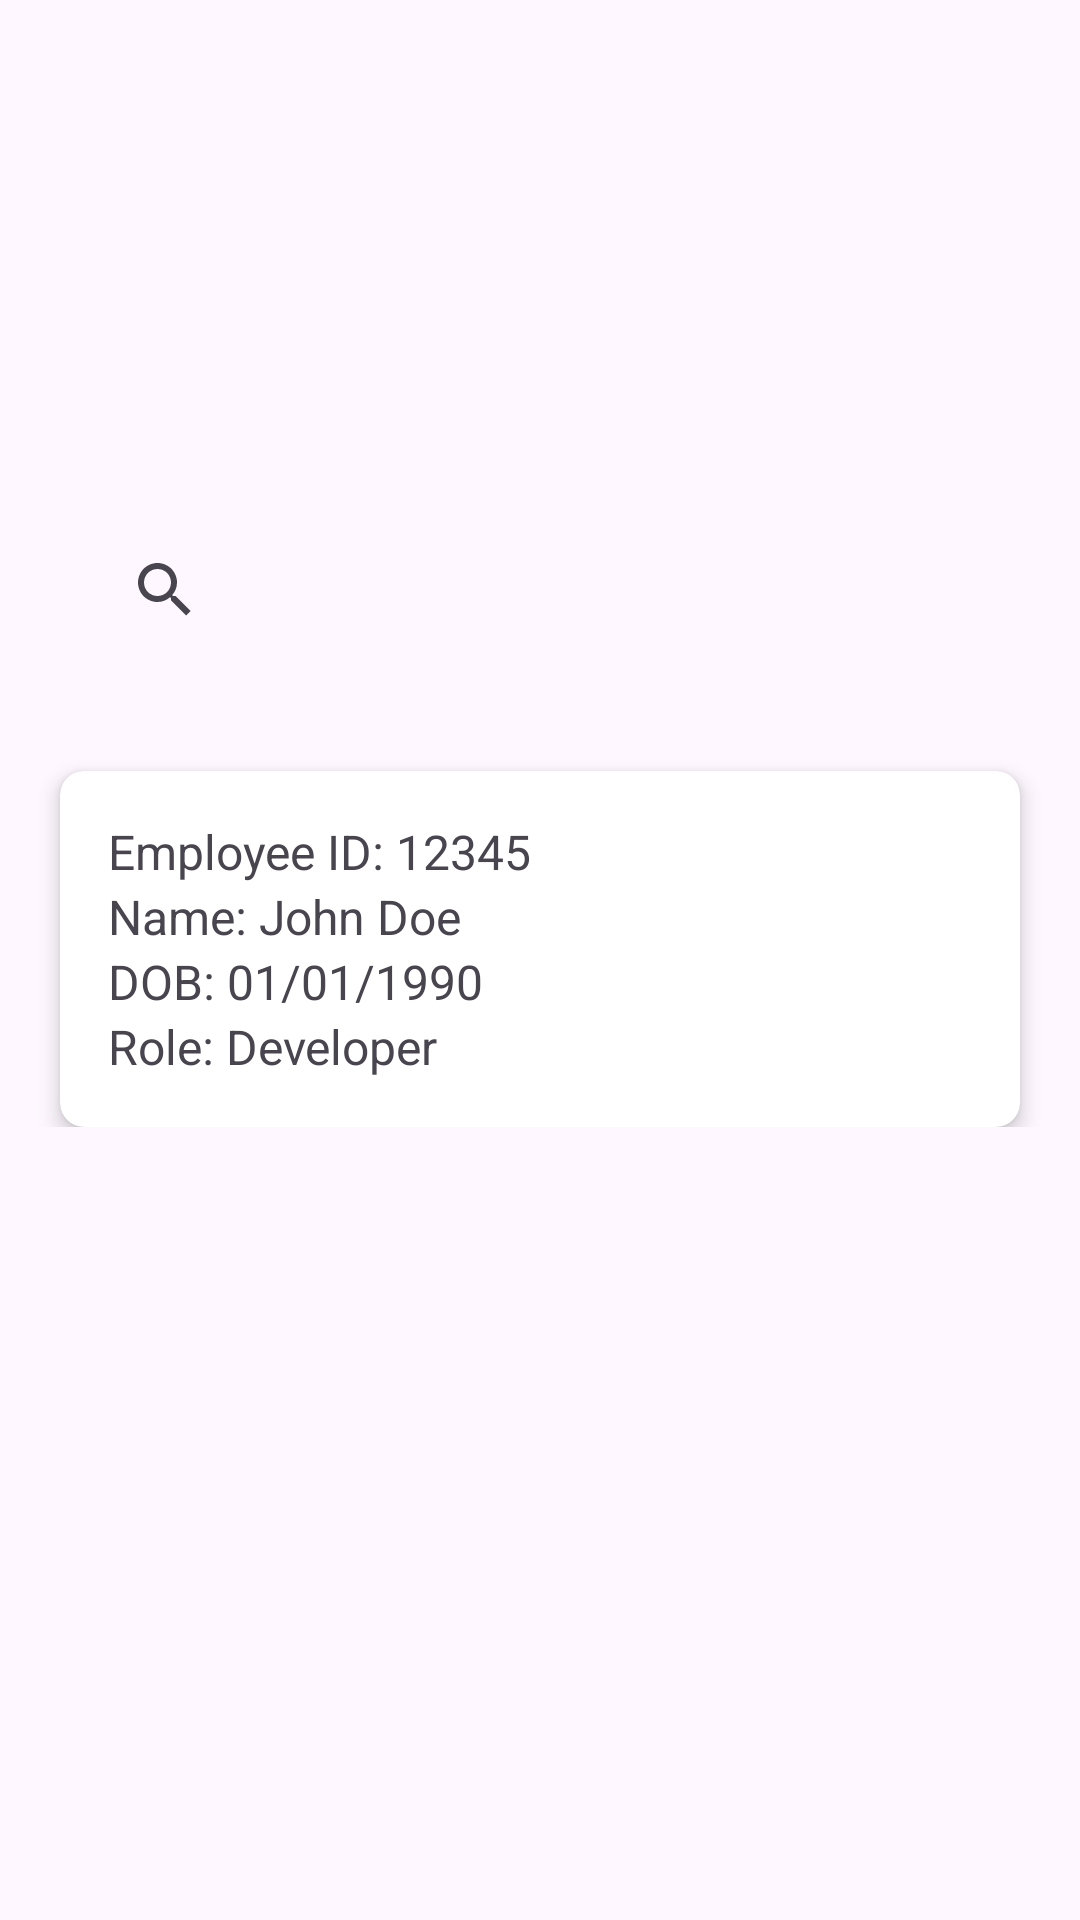

Reconstruct the res/layout file that produces this screen, plus the resources it refers to.
<!-- AndroidManifest.xml: application theme Theme.GreenDzineApp -->
<!-- res/layout/fragment_profile.xml -->
<?xml version="1.0" encoding="utf-8"?>
<androidx.constraintlayout.widget.ConstraintLayout
    xmlns:android="http://schemas.android.com/apk/res/android"
    xmlns:tools="http://schemas.android.com/tools"
    xmlns:app="http://schemas.android.com/apk/res-auto"
    android:layout_width="match_parent"
    android:layout_height="match_parent"
    tools:context=".ProfileFragment">

    <androidx.appcompat.widget.AppCompatImageView
        android:id="@+id/iv_caller"
        android:layout_width="40dp"
        android:layout_height="40dp"
        android:src="@drawable/caller_image"
        app:layout_constraintTop_toTopOf="parent"
        app:layout_constraintEnd_toEndOf="parent"
        android:layout_marginRight="22dp"
        android:layout_marginTop="22dp"/>

    <androidx.appcompat.widget.AppCompatImageView
        android:id="@+id/iv_moptro"
        android:layout_width="71dp"
        android:layout_height="70dp"
        android:src="@drawable/moptro_logo"
        android:layout_marginTop="82dp"
        app:layout_constraintStart_toStartOf="parent"
        app:layout_constraintEnd_toEndOf="parent"
        app:layout_constraintTop_toTopOf="parent"
        />

    <SearchView
        app:layout_constraintStart_toStartOf="parent"
        app:layout_constraintEnd_toEndOf="parent"
        app:layout_constraintTop_toBottomOf="@+id/iv_moptro"
        android:layout_width="298dp"
        android:layout_height="55dp"
        android:layout_marginTop="17dp"/>

    
    <ScrollView
        android:id="@+id/scrollView"
        android:layout_marginTop="85dp"
        android:layout_width="0dp"
        android:layout_height="0dp"
        app:layout_constraintBottom_toBottomOf="parent"
        app:layout_constraintEnd_toEndOf="parent"
        app:layout_constraintStart_toStartOf="parent"
        app:layout_constraintTop_toBottomOf="@+id/iv_moptro">

        
        <LinearLayout
            android:layout_width="match_parent"
            android:layout_height="0dp"
            android:orientation="vertical">

            
            <androidx.cardview.widget.CardView
                android:layout_width="match_parent"
                android:layout_height="wrap_content"
                android:layout_marginStart="20dp"
                android:layout_marginTop="20dp"
                android:layout_marginEnd="20dp"
                app:cardCornerRadius="8dp"
                app:cardElevation="4dp">

                
                <LinearLayout
                    android:layout_width="match_parent"
                    android:layout_height="wrap_content"
                    android:orientation="vertical"
                    android:padding="16dp">

                    
                    <TextView
                        android:layout_width="wrap_content"
                        android:layout_height="wrap_content"
                        android:text="Employee ID: 12345"
                        android:textSize="16sp" />

                    <TextView
                        android:layout_width="wrap_content"
                        android:layout_height="wrap_content"
                        android:text="Name: John Doe"
                        android:textSize="16sp" />

                    <TextView
                        android:layout_width="wrap_content"
                        android:layout_height="wrap_content"
                        android:text="DOB: 01/01/1990"
                        android:textSize="16sp" />

                    <TextView
                        android:layout_width="wrap_content"
                        android:layout_height="wrap_content"
                        android:text="Role: Developer"
                        android:textSize="16sp" />
                </LinearLayout>
            </androidx.cardview.widget.CardView>

            

        </LinearLayout>
    </ScrollView>



</androidx.constraintlayout.widget.ConstraintLayout>
<!-- resources referenced by this layout -->
<resources>
  <style name="Theme.GreenDzineApp" parent="Base.Theme.GreenDzineApp" />
  <style name="Base.Theme.GreenDzineApp" parent="Theme.Material3.DayNight.NoActionBar">
          
          
      </style>
</resources>
